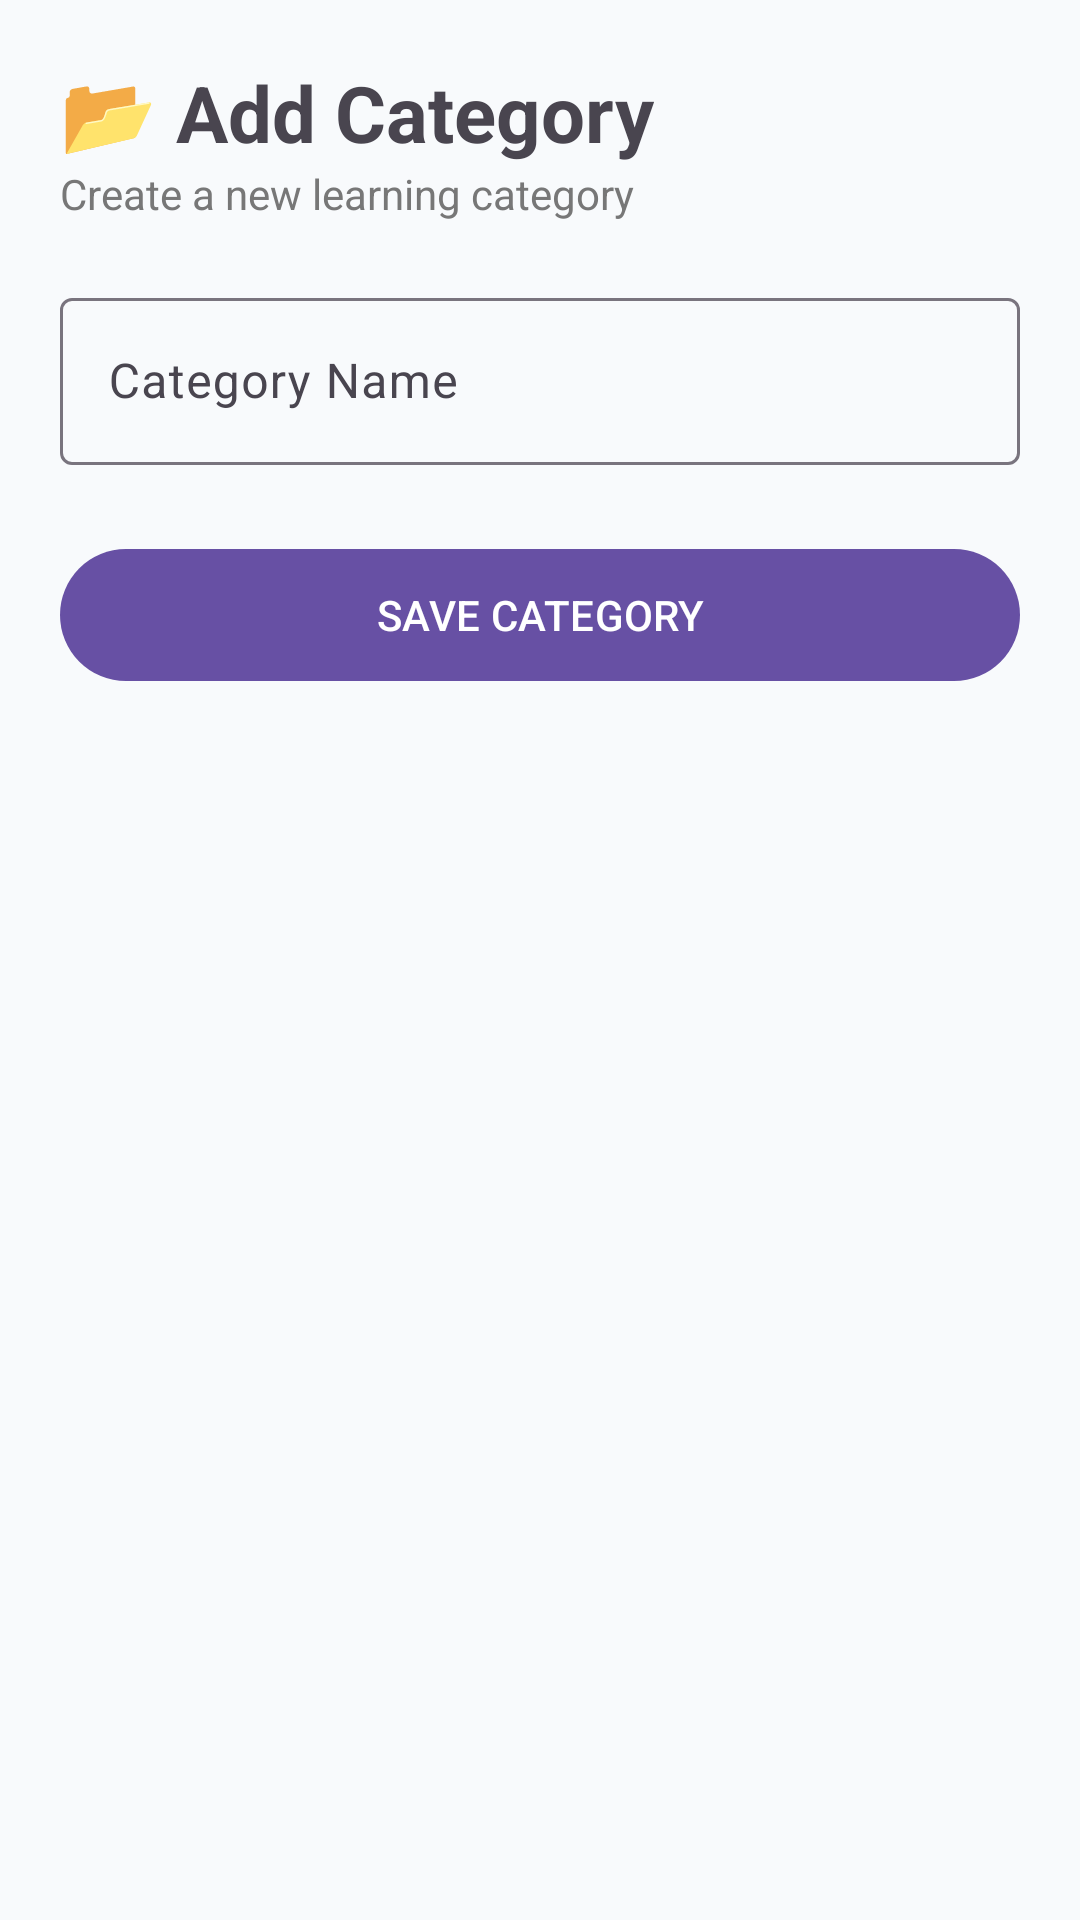

This screen was rendered from an Android layout file. Write that file and the resources it references.
<!-- AndroidManifest.xml: application theme Theme.PadhteRaho -->
<!-- res/layout/fragment_admin_category.xml -->
<?xml version="1.0" encoding="utf-8"?>
<ScrollView xmlns:android="http://schemas.android.com/apk/res/android"
    xmlns:app="http://schemas.android.com/apk/res-auto"
    android:layout_width="match_parent"
    android:layout_height="match_parent"
    android:background="#F8FAFC">

    <LinearLayout
        android:layout_width="match_parent"
        android:layout_height="wrap_content"
        android:orientation="vertical"
        android:padding="20dp">

        <TextView
            android:layout_width="wrap_content"
            android:layout_height="wrap_content"
            android:text="📂 Add Category"
            android:textStyle="bold"
            android:textSize="26sp"/>

        <TextView
            android:layout_width="wrap_content"
            android:layout_height="wrap_content"
            android:text="Create a new learning category"
            android:textColor="#777777"
            android:layout_marginBottom="20dp"/>


        <com.google.android.material.textfield.TextInputLayout
            android:layout_width="match_parent"
            android:layout_height="wrap_content">

            <com.google.android.material.textfield.TextInputEditText
                android:id="@+id/edtCategoryName"
                android:layout_width="match_parent"
                android:layout_height="wrap_content"
                android:hint="Category Name"/>
        </com.google.android.material.textfield.TextInputLayout>


        <com.google.android.material.button.MaterialButton
            android:id="@+id/btnSaveCategory"
            android:layout_width="match_parent"
            android:layout_height="52dp"
            android:text="SAVE CATEGORY"
            android:layout_marginTop="24dp"/>

    </LinearLayout>

</ScrollView>
<!-- resources referenced by this layout -->
<resources>
  <style name="Theme.PadhteRaho" parent="Base.Theme.PadhteRaho" />
  <style name="Base.Theme.PadhteRaho" parent="Theme.Material3.DayNight.NoActionBar">
          
          
      </style>
</resources>
